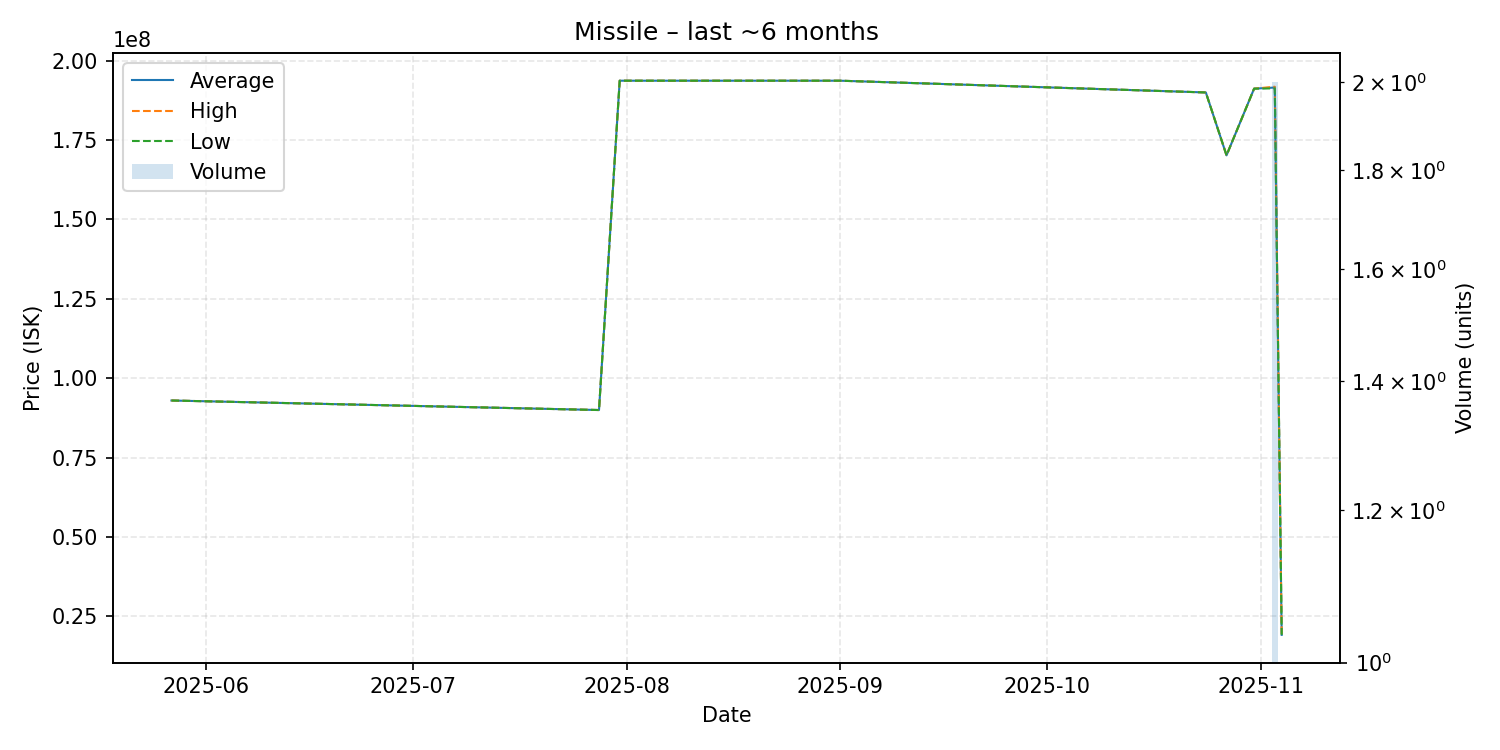

Source data for this figure (header and first rows):
date, average, highest, lowest, order_count, volume
2025-05-27, 93000000, 93000000, 93000000, 1, 1
2025-07-28, 90000000, 90000000, 90000000, 1, 1
2025-07-31, 193700000, 193700000, 193700000, 1, 1
2025-08-30, 193700000, 193700000, 193700000, 1, 1
2025-09-01, 193700000, 193700000, 193700000, 1, 1
2025-10-24, 190000000, 190000000, 190000000, 1, 1
2025-10-27, 170200000, 170200000, 170200000, 1, 1
2025-10-31, 191200000, 191200000, 191200000, 1, 1
2025-11-03, 191550000, 191800000, 191300000, 2, 2
2025-11-04, 19200000, 19200000, 19200000, 1, 1
